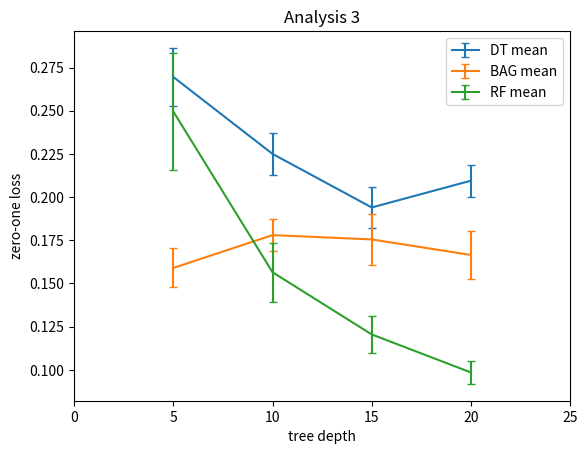

Here is the Python script that generated this plot:
# -*- coding: utf-8 -*-
"""
Created on Mon Apr 10 23:38:41 2017

@author: Sriranjitha
"""

import matplotlib.pyplot as plt

# Make an array of x values
x = [5,10,15,20]
# Make an array of y values for each x value

avgzoldt  = [0.26949999999999996, 0.22500000000000001, 0.19400000000000001, 0.20950000000000002]
avgzolbag = [0.159, 0.17800000000000002, 0.17549999999999999, 0.16650000000000001]
avgzolrf  = [0.2495, 0.1565, 0.12050000000000001, 0.098499999999999976]

fig = plt.figure()


#STANDARD ERROR ZERO ONE LOSS
avgstderrdt  = [0.016844138446355753, 0.012186057606953939, 0.011995832609702415, 0.0092046184059959776]
avgstderrbag = [0.011287160847617966, 0.0093327380762560745, 0.014619336510252439, 0.014054358754493212]
avgstderrrf  = [0.034084087196226916, 0.017190840584450778, 0.010896100219803416, 0.0066351337590134594]

plt.title('Analysis 3')
plt.xlim(0,25)
plt.xlabel('tree depth')
plt.ylabel('zero-one loss')

plt.errorbar(x = x, y = avgzoldt, yerr = avgstderrdt,  capsize=3, label = 'DT mean')
plt.errorbar(x = x, y = avgzolbag, yerr = avgstderrbag, capsize=3, label = 'BAG mean')
plt.errorbar(x = x, y = avgzolrf, yerr = avgstderrrf,  capsize=3, label = 'RF mean')
plt.legend(loc='upper right')
# show the plot on the screen
plt.show()


fig.savefig('analysis3 .png')

